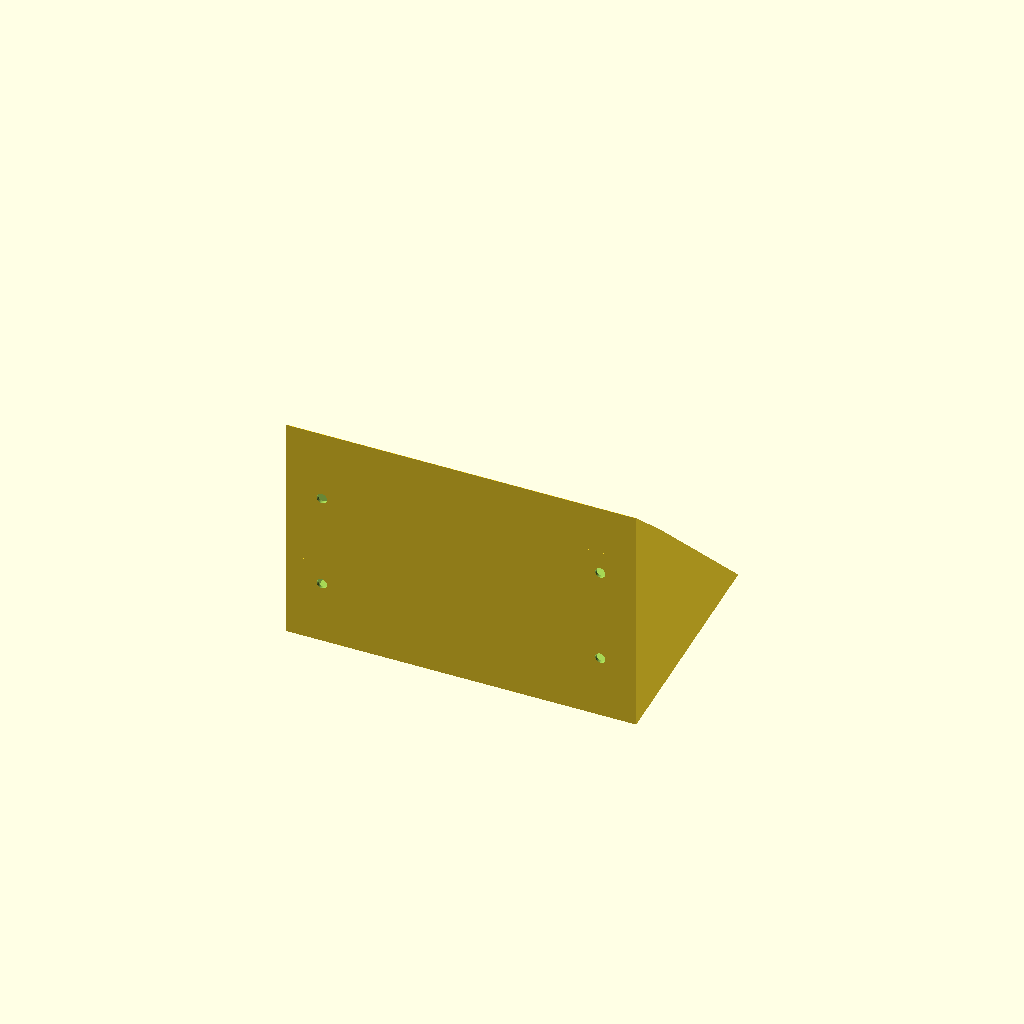
Cell 1 — every parameter at its default value.
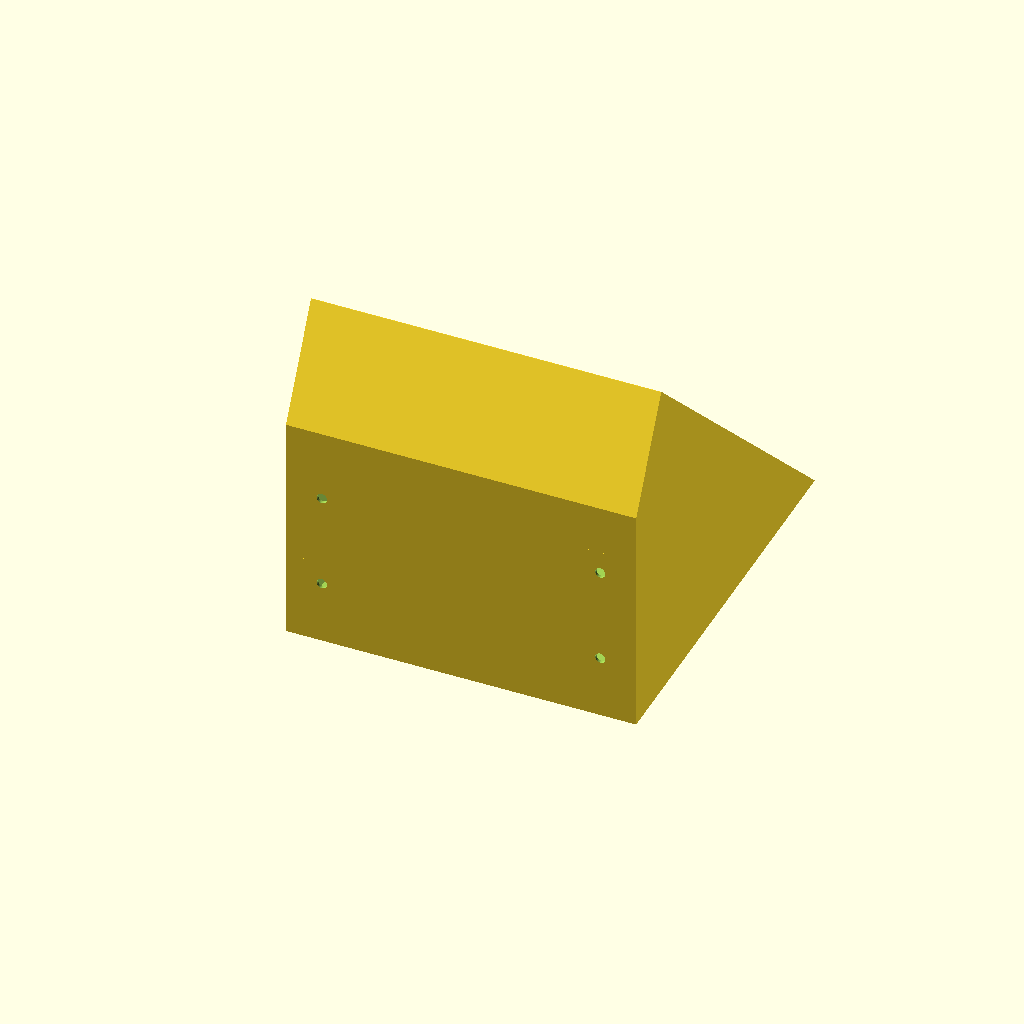
Cell 2: PANEL_H = 200 (everything else at default).
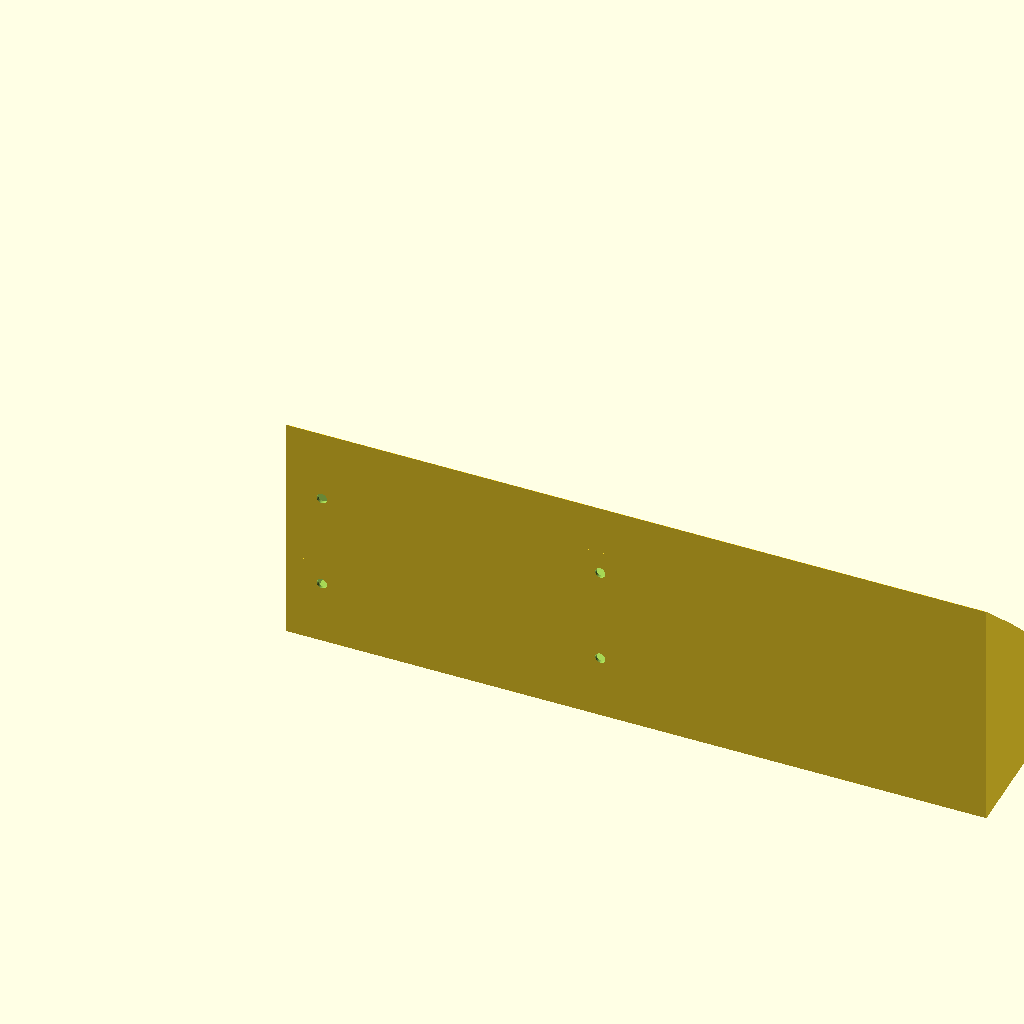
Cell 3 — BODY_W set to 312, the other parameters unchanged.
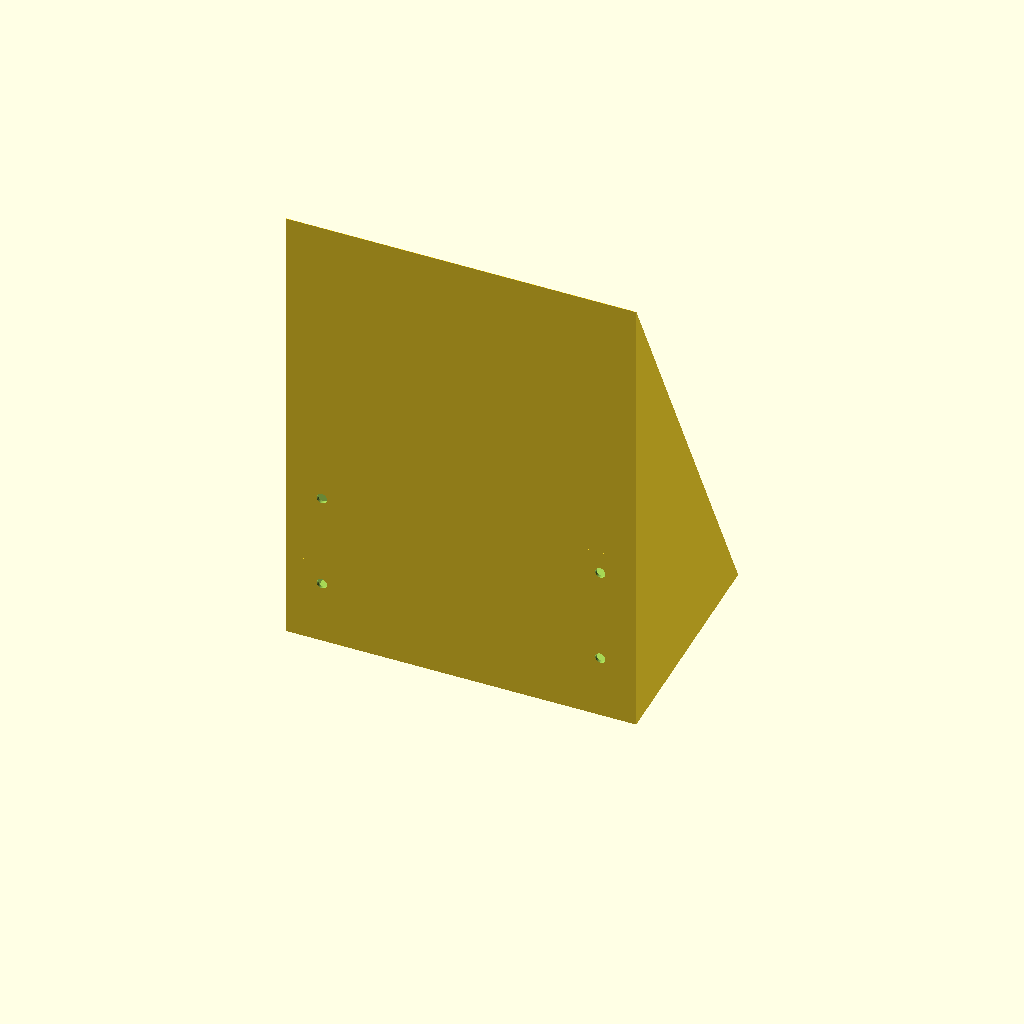
Cell 4: WOOD_H = 203.2 (everything else at default).
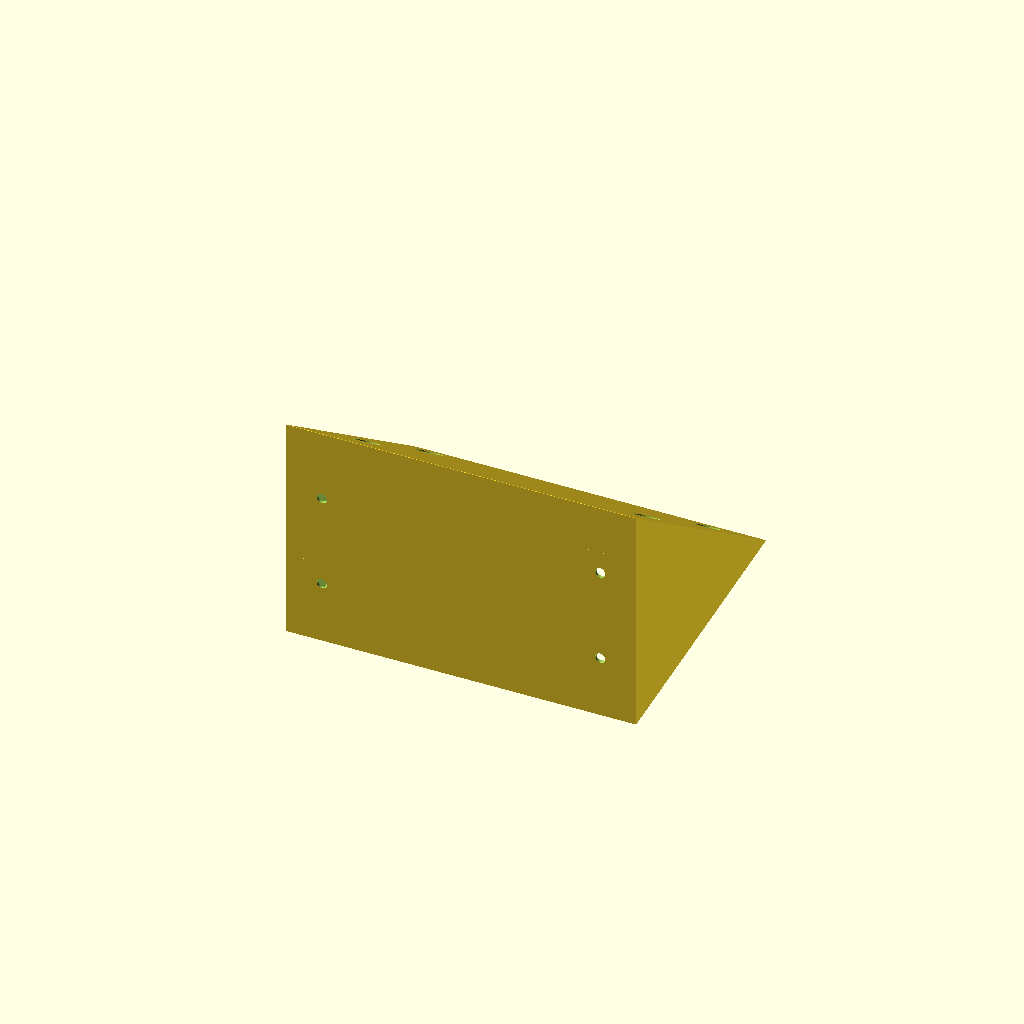
Cell 5: TILT = 94 (everything else at default).
One fixed orthographic camera (rotation 55°, 0°, 25°; colour scheme Cornfield) for every cell.
The OpenSCAD source (mechanical/enclosure/archive/exploratory-h-h1-h2/CrossWind_IPC101_Control_Box_RevH2_TESTFIT.scad):
// CrossWind IPC-101 Control Box Rev H2 TESTFIT
// STATUS: TEST-FIT / NOT FABRICATION-FROZEN
// Corrects Rev H1: removes the temporary external connector cassette; keeps closed shell and clean exterior.
// Rev G rear wood-mount interface is preserved.

$fn=48;

PANEL_W=150;
PANEL_H=100;
BODY_W=156;
WOOD_H=101.6;
TILT=47;
WALL=3;
FACE_RIM=7;
SIDE_MARGIN=3;

// Rev H/H1/H2 working stack target only; carrier will set this later.
FACE_TO_PCB_TOP=16.5;
PCB_T=1.56;

// More upper depth than Rev G so the IPC-101 parallel stack has room.
TOP_PROJECTION=24;
LOWER_Z=12;

// Rev G preserved wood-mount interface.
WOOD_HOLE_X=[16,140];
WOOD_HOLE_Z=[28,70];
WOOD_PAD_W=24;
WOOD_PAD_H=20;
WOOD_PAD_DEPTH=4;
WOOD_CLEARANCE=4.5;
WOOD_HEAD_D=9.5;
DRIVER_ACCESS_D=11;

// Rear IPC-101-to-Alpha connector is intentionally NOT cut in Rev H2.
// Add the exact flush panel-mount cutout only after connector selection.

MARK="IPC101-ENC-RH2 TEST";

run=PANEL_H*sin(TILT);
rise=PANEL_H*cos(TILT);
bot_y=TOP_PROJECTION+run;
bot_z=LOWER_Z;
top_y=TOP_PROJECTION;
top_z=LOWER_Z+rise;

// Face-local coordinates: X across panel, V bottom->top, N inward.
module on_face(){
    multmatrix([
        [1,0,0,SIDE_MARGIN],
        [0,-sin(TILT),-cos(TILT),bot_y],
        [0, cos(TILT),-sin(TILT),bot_z],
        [0,0,0,1]
    ]) children();
}

module beam(width,y,z){
    translate([0,y,z]) cube([width,0.2,0.2]);
}

module wedge(width,xoff,profile){
    translate([xoff,0,0])
    hull(){ for(p=profile) beam(width,p[0],p[1]); }
}

module shell(){
    outer_profile=[
        [0,0],
        [bot_y,bot_z],
        [top_y,top_z],
        [0,WOOD_H-0.2]
    ];

    // Inset cavity deliberately leaves a continuous lower/underside wall.
    inset_run=FACE_RIM*sin(TILT);
    inset_rise=FACE_RIM*cos(TILT);
    cavity_profile=[
        [WALL,WALL],
        [bot_y-5-inset_run,bot_z+inset_rise+WALL],
        [top_y-5+inset_run,top_z-inset_rise-WALL],
        [WALL,WOOD_H-WALL]
    ];

    difference(){
        wedge(BODY_W,0,outer_profile);
        wedge(BODY_W-2*WALL,WALL,cavity_profile);

        // Front service opening only through the inclined front wall.
        on_face()
            translate([FACE_RIM,FACE_RIM,-2])
                cube([PANEL_W-2*FACE_RIM,PANEL_H-2*FACE_RIM,WALL+5]);
    }
}

module y_cyl(len,d,x,y,z){
    translate([x,y,z]) rotate([-90,0,0]) cylinder(h=len,d=d);
}

module rear_mount_reinforcement(){
    for(x=WOOD_HOLE_X) for(z=WOOD_HOLE_Z)
        translate([x-WOOD_PAD_W/2,0,z-WOOD_PAD_H/2])
            cube([WOOD_PAD_W,WOOD_PAD_DEPTH,WOOD_PAD_H]);
}

module rear_mount_cuts(){
    for(x=WOOD_HOLE_X) for(z=WOOD_HOLE_Z){
        y_cyl(WOOD_PAD_DEPTH+2,WOOD_CLEARANCE,x,-1,z);
        y_cyl(WOOD_PAD_DEPTH,WOOD_HEAD_D,x,1.4,z);
        y_cyl(120,DRIVER_ACCESS_D,x,1.4,z);
    }
}

module revision_mark(){
    // Recessed on the inside rear wall; hidden after assembly.
    translate([BODY_W/2,0.7,88]) rotate([90,0,0])
        linear_extrude(height=0.45)
            text(MARK,size=4,halign="center",valign="center",font="Liberation Sans:style=Bold");
}

module rev_h2(){
    difference(){
        union(){
            shell();
            rear_mount_reinforcement();
        }
        rear_mount_cuts();
        revision_mark();
    }
}

rev_h2();
Parameter table extracted from the source (name, type, default, range or options):
PANEL_W: number, default 150
PANEL_H: number, default 100
BODY_W: number, default 156
WOOD_H: number, default 101.6
TILT: number, default 47
WALL: number, default 3
FACE_RIM: number, default 7
SIDE_MARGIN: number, default 3
FACE_TO_PCB_TOP: number, default 16.5
PCB_T: number, default 1.56
TOP_PROJECTION: number, default 24
LOWER_Z: number, default 12
WOOD_HOLE_X: vector, default [16, 140]
WOOD_HOLE_Z: vector, default [28, 70]
WOOD_PAD_W: number, default 24
WOOD_PAD_H: number, default 20
WOOD_PAD_DEPTH: number, default 4
WOOD_CLEARANCE: number, default 4.5
WOOD_HEAD_D: number, default 9.5
DRIVER_ACCESS_D: number, default 11
MARK: string, default "IPC101-ENC-RH2 TEST"
